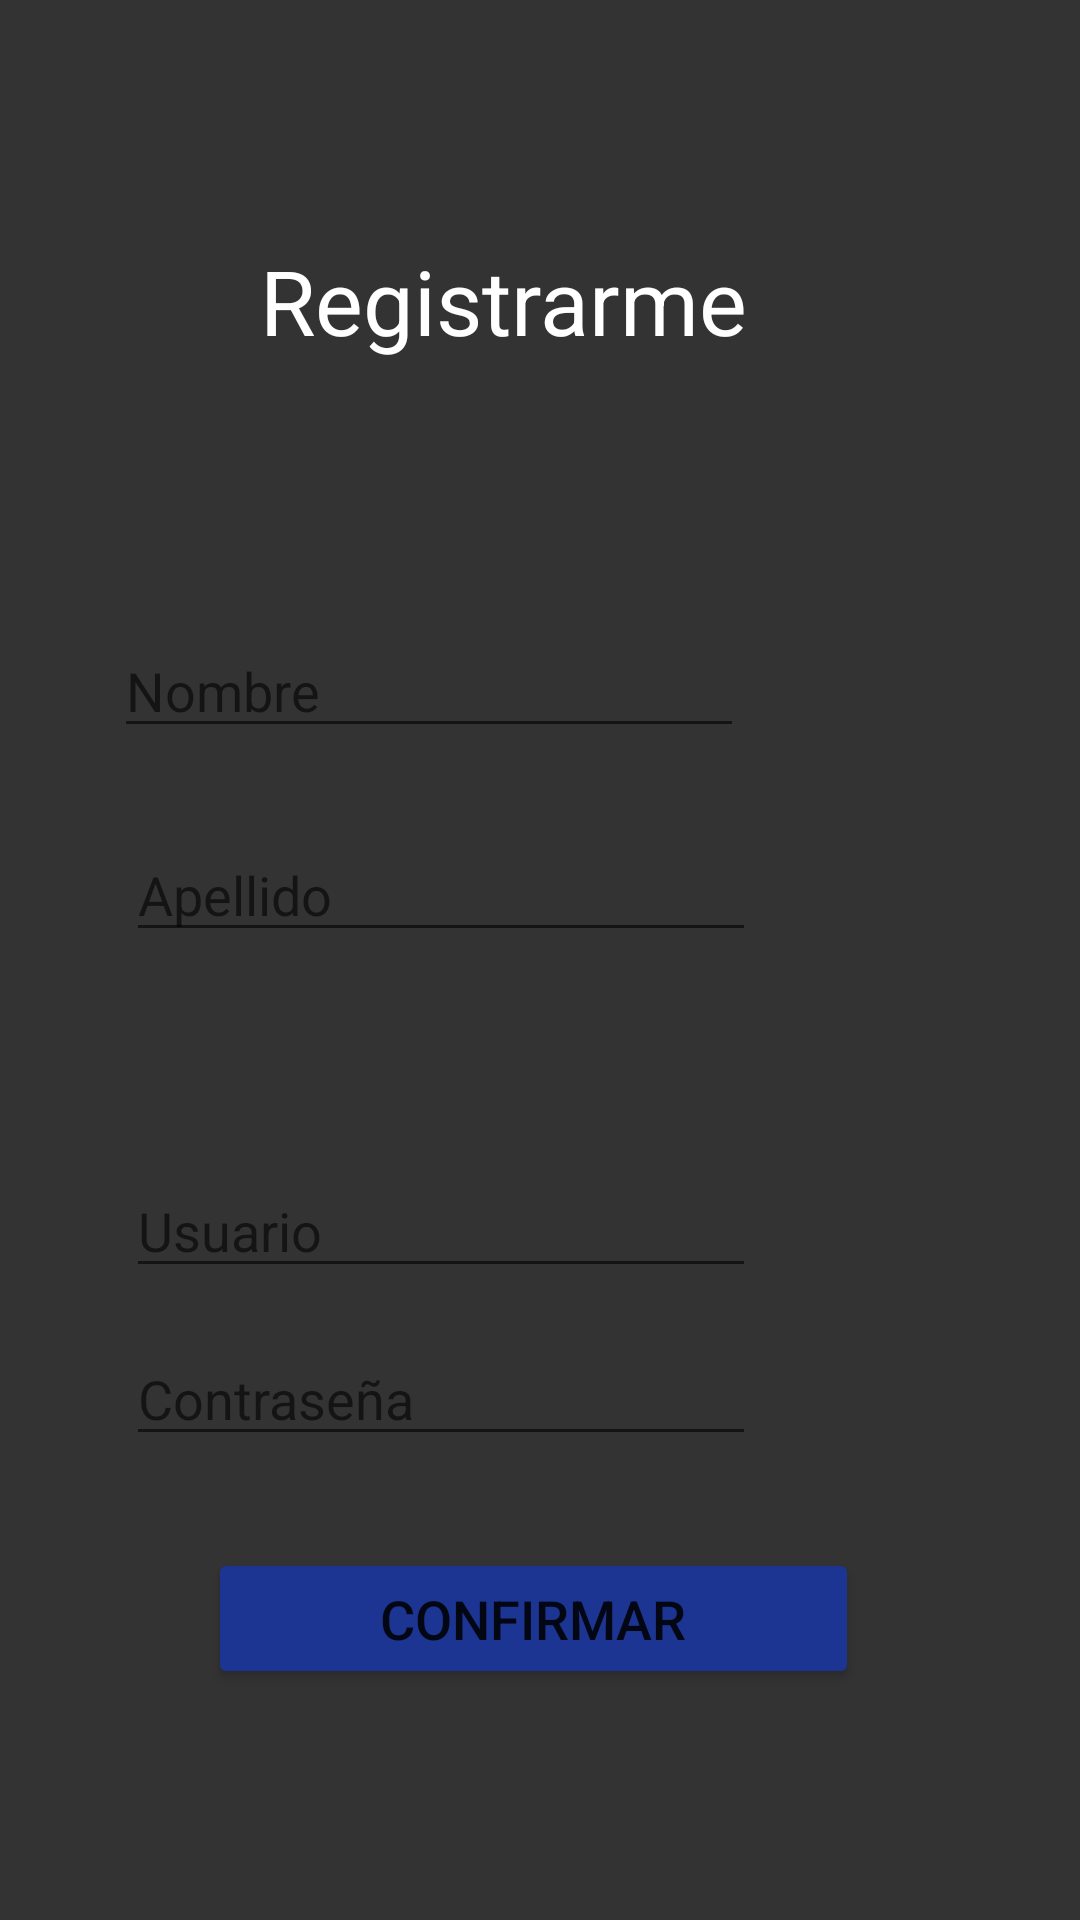

The Android layout XML behind this screen, and the referenced resources:
<!-- AndroidManifest.xml: application theme Theme.UruguaySeVacuna -->
<!-- res/layout/activity_registro.xml -->
<?xml version="1.0" encoding="utf-8"?>
<androidx.constraintlayout.widget.ConstraintLayout xmlns:android="http://schemas.android.com/apk/res/android"
    xmlns:app="http://schemas.android.com/apk/res-auto"
    xmlns:tools="http://schemas.android.com/tools"
    android:layout_width="match_parent"
    android:layout_height="match_parent"
    android:background="#333333"
    tools:context=".Registro">


    <TextView
        android:id="@+id/textView"
        android:layout_width="wrap_content"
        android:layout_height="wrap_content"
        android:layout_marginTop="80dp"
        android:text="@string/registro"
        android:textColor="#FFFFFF"
        android:textSize="30sp"
        app:layout_constraintBottom_toTopOf="@+id/editTextNumber"
        app:layout_constraintEnd_toEndOf="parent"
        app:layout_constraintHorizontal_bias="0.439"
        app:layout_constraintStart_toStartOf="parent"
        app:layout_constraintTop_toTopOf="parent"
        tools:ignore="MissingConstraints" />

    <EditText
        android:id="@+id/edName"
        android:layout_width="wrap_content"
        android:layout_height="wrap_content"
        android:layout_marginTop="208dp"
        android:layout_marginEnd="112dp"
        android:ems="10"
        android:hint="@string/nombre"
        android:inputType="text"
        android:textColor="@color/white"
        app:layout_constraintEnd_toEndOf="parent"
        app:layout_constraintTop_toTopOf="parent"
        tools:ignore="MissingConstraints" />

    <EditText
        android:id="@+id/edApellido"
        android:layout_width="wrap_content"
        android:layout_height="wrap_content"
        android:layout_marginTop="276dp"
        android:layout_marginEnd="108dp"
        android:ems="10"
        android:hint="@string/apellido"
        android:inputType="text"
        android:textColor="#FFFFFF"
        app:layout_constraintEnd_toEndOf="parent"
        app:layout_constraintTop_toTopOf="parent"
        tools:ignore="MissingConstraints" />

    <EditText
        android:id="@+id/edUserName"
        android:layout_width="wrap_content"
        android:layout_height="wrap_content"
        android:layout_marginTop="388dp"
        android:layout_marginEnd="108dp"
        android:ems="10"
        android:hint="@string/nombreusuario"
        android:inputType="text"
        android:textColor="#FFFFFF"
        app:layout_constraintEnd_toEndOf="parent"
        app:layout_constraintTop_toTopOf="parent"
        tools:ignore="MissingConstraints" />

    <EditText
        android:id="@+id/edPassword"
        android:layout_width="wrap_content"
        android:layout_height="wrap_content"
        android:layout_marginTop="444dp"
        android:layout_marginEnd="108dp"
        android:ems="10"
        android:hint="@string/Contraseña"
        android:inputType="textPassword"
        android:textColor="#FFFFFF"
        app:layout_constraintEnd_toEndOf="parent"
        app:layout_constraintTop_toTopOf="parent"
        tools:ignore="MissingConstraints" />

    <Button
        android:id="@+id/btnCrear"
        android:layout_width="217dp"
        android:layout_height="47dp"
        android:layout_marginTop="516dp"
        android:text="@string/confirmar"
        android:textSize="18sp"
        app:backgroundTint="@color/boton"
        app:layout_constraintEnd_toEndOf="parent"
        app:layout_constraintHorizontal_bias="0.484"
        app:layout_constraintStart_toStartOf="parent"
        app:layout_constraintTop_toTopOf="parent"
        tools:ignore="MissingConstraints" />




</androidx.constraintlayout.widget.ConstraintLayout>
<!-- resources referenced by this layout -->
<resources>
  <color name="boton">#1C3492</color>
  <color name="white">#FFFFFFFF</color>
  <string name="apellido">Apellido</string>
  <string name="confirmar">Confirmar</string>
  <string name="nombre">Nombre</string>
  <string name="nombreusuario">Usuario</string>
  <string name="registro">Registrarme</string>
  <style name="Theme.UruguaySeVacuna" parent="Theme.MaterialComponents.DayNight.DarkActionBar">
          
          <item name="colorPrimary">@color/purple_500</item>
          <item name="colorPrimaryVariant">@color/purple_700</item>
          <item name="colorOnPrimary">@color/white</item>
          
          <item name="colorSecondary">@color/teal_200</item>
          <item name="colorSecondaryVariant">@color/teal_700</item>
          <item name="colorOnSecondary">@color/black</item>
          
          <item name="android:statusBarColor" tools:targetApi="l">?attr/colorPrimaryVariant</item>
          
      </style>
  <color name="purple_500">#FF6200EE</color>
  <color name="purple_700">#FF3700B3</color>
  <color name="teal_200">#FF03DAC5</color>
  <color name="teal_700">#FF018786</color>
  <color name="black">#FF000000</color>
</resources>
